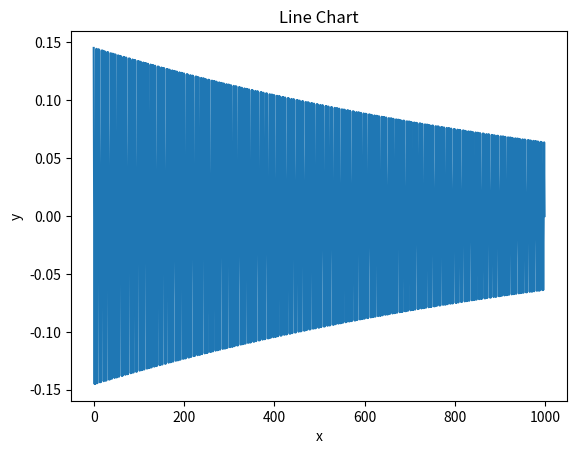

Reproduce this figure in Python.
import numpy as np
import matplotlib.pyplot as plt

# 无人机参数(正方体)
g = 9.8     # 重力加速度
rho = 1.29   # 空气密度kg/m^3，ρ
C = 0.8    # 风阻系数，球体为0.5
M = 50     # 无人机重量
D = 0.4   # 无人机边长

# alpha在0~pi/2，beta没有限制
v = 400/3.6      # 无人机发射速度，在300~400之间，dv为定值
alpha = np.radians(45)   # 俯冲角度，dalpha为定制
u = 6           # 风速
beta = np.radians(45)    # 风向

#俯冲角度alpha与飞行速度V的变化率dalpha、dv为定值
def object_func(v,alpha,u,beta):
    vx_a = v * np.cos(alpha) - u * np.cos(beta)
    vy_a = - v * np.sin(alpha) - u * np.sin(beta)
    va = np.sqrt(vx_a ** 2 + vy_a ** 2)
    # 为阻力不为零，使用exp来保证A始终大于0，指数部分为|np.sin(alpha-beta)|，越小越好，alpha-beta可以反映实际受风向的大小，即反应截面积的大小
    A = D ** 2 *np.sin(alpha-beta)
    # 外界因素影响,俯冲角度alpha、飞行速度V、风速u、风向beta
    # 也即目标函数
    F = 0.5*(rho**2)*(va**2)*C*A
    return F

F_list =[]
# 先用梯度算法找到最佳点，在通过恒定的dv和dalpha去计算在300以前能改变多少值。
def grad_descend(v_init,alpha_init,u,beta,lr,n):
    v = v_init
    alpha = alpha_init
    for _ in range(n):
        dv = 2*v
        # # dalpha = 2*(u * np.cos(beta)*np.sin(alpha)-np.sin(beta)*np.cos(alpha))*abs(np.cos(alpha - beta)) + \
        # #          v**2*abs(np.cos(alpha - beta))*(-np.sin(alpha-beta))
        if np.sin(alpha-beta)>0:
            dalpha = (v**2+u * np.cos(beta)**2+u * np.sin(beta)**2)*np.cos(alpha-beta) - \
                    2*v*(-np.sin(alpha)*u * np.cos(beta)+np.cos(alpha)*u * np.sin(beta))*np.sin(alpha-beta)-\
                    2*v*(np.cos(alpha)*u * np.cos(beta)+np.sin(alpha)*u * np.sin(beta))*np.cos(alpha-beta)
        else:
            dalpha = -(v**2+u * np.cos(beta)**2+u * np.sin(beta)**2)*np.cos(alpha-beta) + \
                    2*v*(-np.sin(alpha)*u * np.cos(beta)+np.cos(alpha)*u * np.sin(beta))*np.sin(alpha-beta)+\
                    2*v*(np.cos(alpha)*u * np.cos(beta)+np.sin(alpha)*u * np.sin(beta))*np.cos(alpha-beta)
        # dv = 2*v*np.cos(alpha)*np.cos(alpha-beta)+2*v*np.sin(alpha-beta)**2-\
        #      2*u * np.cos(beta)*np.cos(alpha)-2*u * np.sin(beta)*np.sin(alpha)*np.sin(alpha-beta)
        # dalpha = -2*v**2*np.sin(alpha-beta)*np.cos(alpha)*np.sin(alpha)+\
        #         2*v*np.cos(alpha)*np.sin(alpha-beta)*(v*np.sin(alpha)-u * np.sin(beta))-\
        #         2*u * np.cos(beta)*v*np.sin(alpha)*np.cos(alpha)
        v = v - lr*dv
        alpha = alpha -lr*dalpha*0.0001

        v = max(min(v,400/3.6),300/3.6)
        # alpha = max(min(alpha,np.radians(90)),0)

        F_list.append(object_func(v,alpha,u,beta))


    plt.plot(range(n),F_list)
    plt.xlabel('x')
    plt.ylabel('y')
    plt.title('Line Chart')
    plt.show()
    return v,alpha

n=1000
lr = 0.0001
v_opt,alpha_opt = grad_descend(v,alpha,u,beta,lr,n)
v_opt_kmh = v_opt * 3.6
alpha_opt_deg = np.degrees(alpha_opt)
print(f"Optimal flight speed: {v_opt_kmh:.2f} km/h")
print(f"Optimal dive angle: {alpha_opt_deg:.2f} degrees")
